Run: headless pygame with SDL's dummy video driver; simulated clock (each Clock.tick advances the game by its frame time, no real sleeping); random seed 0; keys injected as events and as key.get_pressed() state; no mouse input.
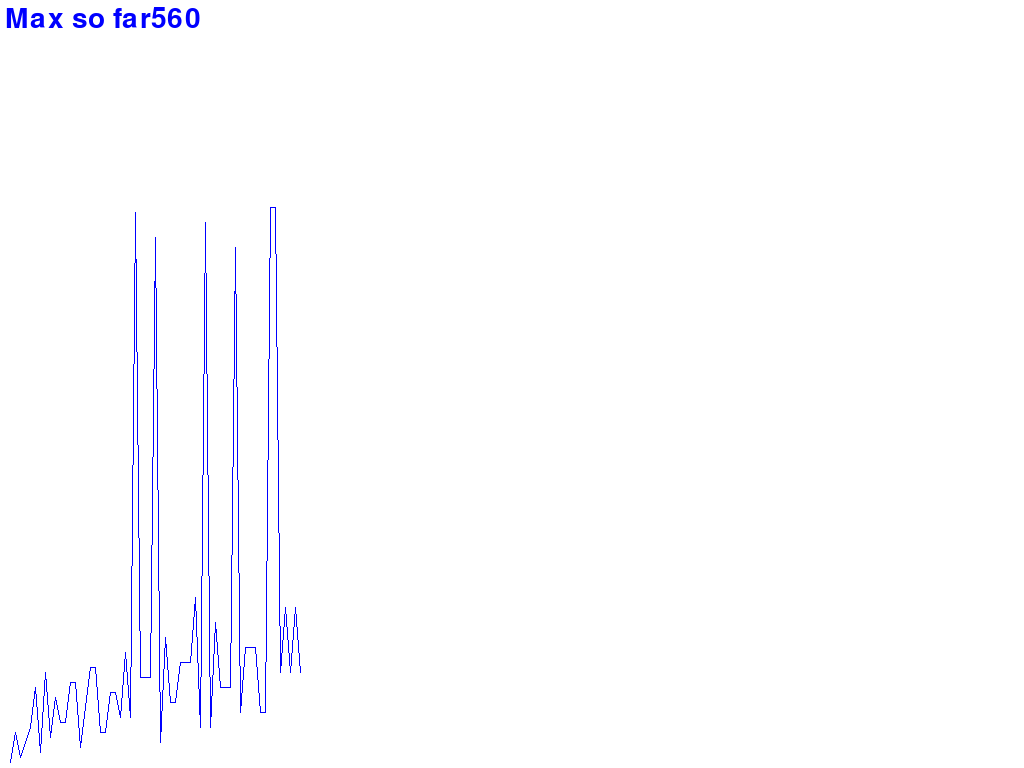
Frame 1 of 1 · flips 1–60 · no input

The pygame program that drew these frames:

#import random

#positiveInfinity = float('inf')

#n = random.randrange(0, positiveInfinity, 1)

#def expression(n):
import pygame
pygame.init()
pygame.font.init()

display = pygame.display.set_mode()

display.fill((255,255,255))
pygame.display.flip()


upper_limit = 101
iters = {}


def threenp1(n):
  count = 0
  while n != 1:
    if n % 2 == 0:
      n = n // 2
      #print(n)
      count = count +1
    else: 
      n = 3*n + 1
      #print(n)
      count = count +1
  return(count)

max_so_far = 0 
for n in range (2, upper_limit+1):
  display.fill('white')
  iters[n*5]=threenp1(n)*5
  result = threenp1(n)*5
  
  #print(max_so_far)
  items = list(iters.items())
  
  #print(items)
  #print(iters.items())
  if len(items) > 1:
    val = pygame.draw.lines(display, "blue", False, items)
    display.blit(pygame.transform.flip(display, False, True), (0, 0) )
    
  if result>max_so_far:
    max_so_far = result
  else:
    max_so_far = max_so_far
  
  font = pygame.font.Font(None, 42)
  
  #pygame.display.flip()
  msg = font.render('Max so far'+str(max_so_far), True, "blue")
  #display.fill((255,255,255))

  display.blit(msg,(5,5))
  pygame.display.flip()
  pygame.time.wait(100)

print(iters)
